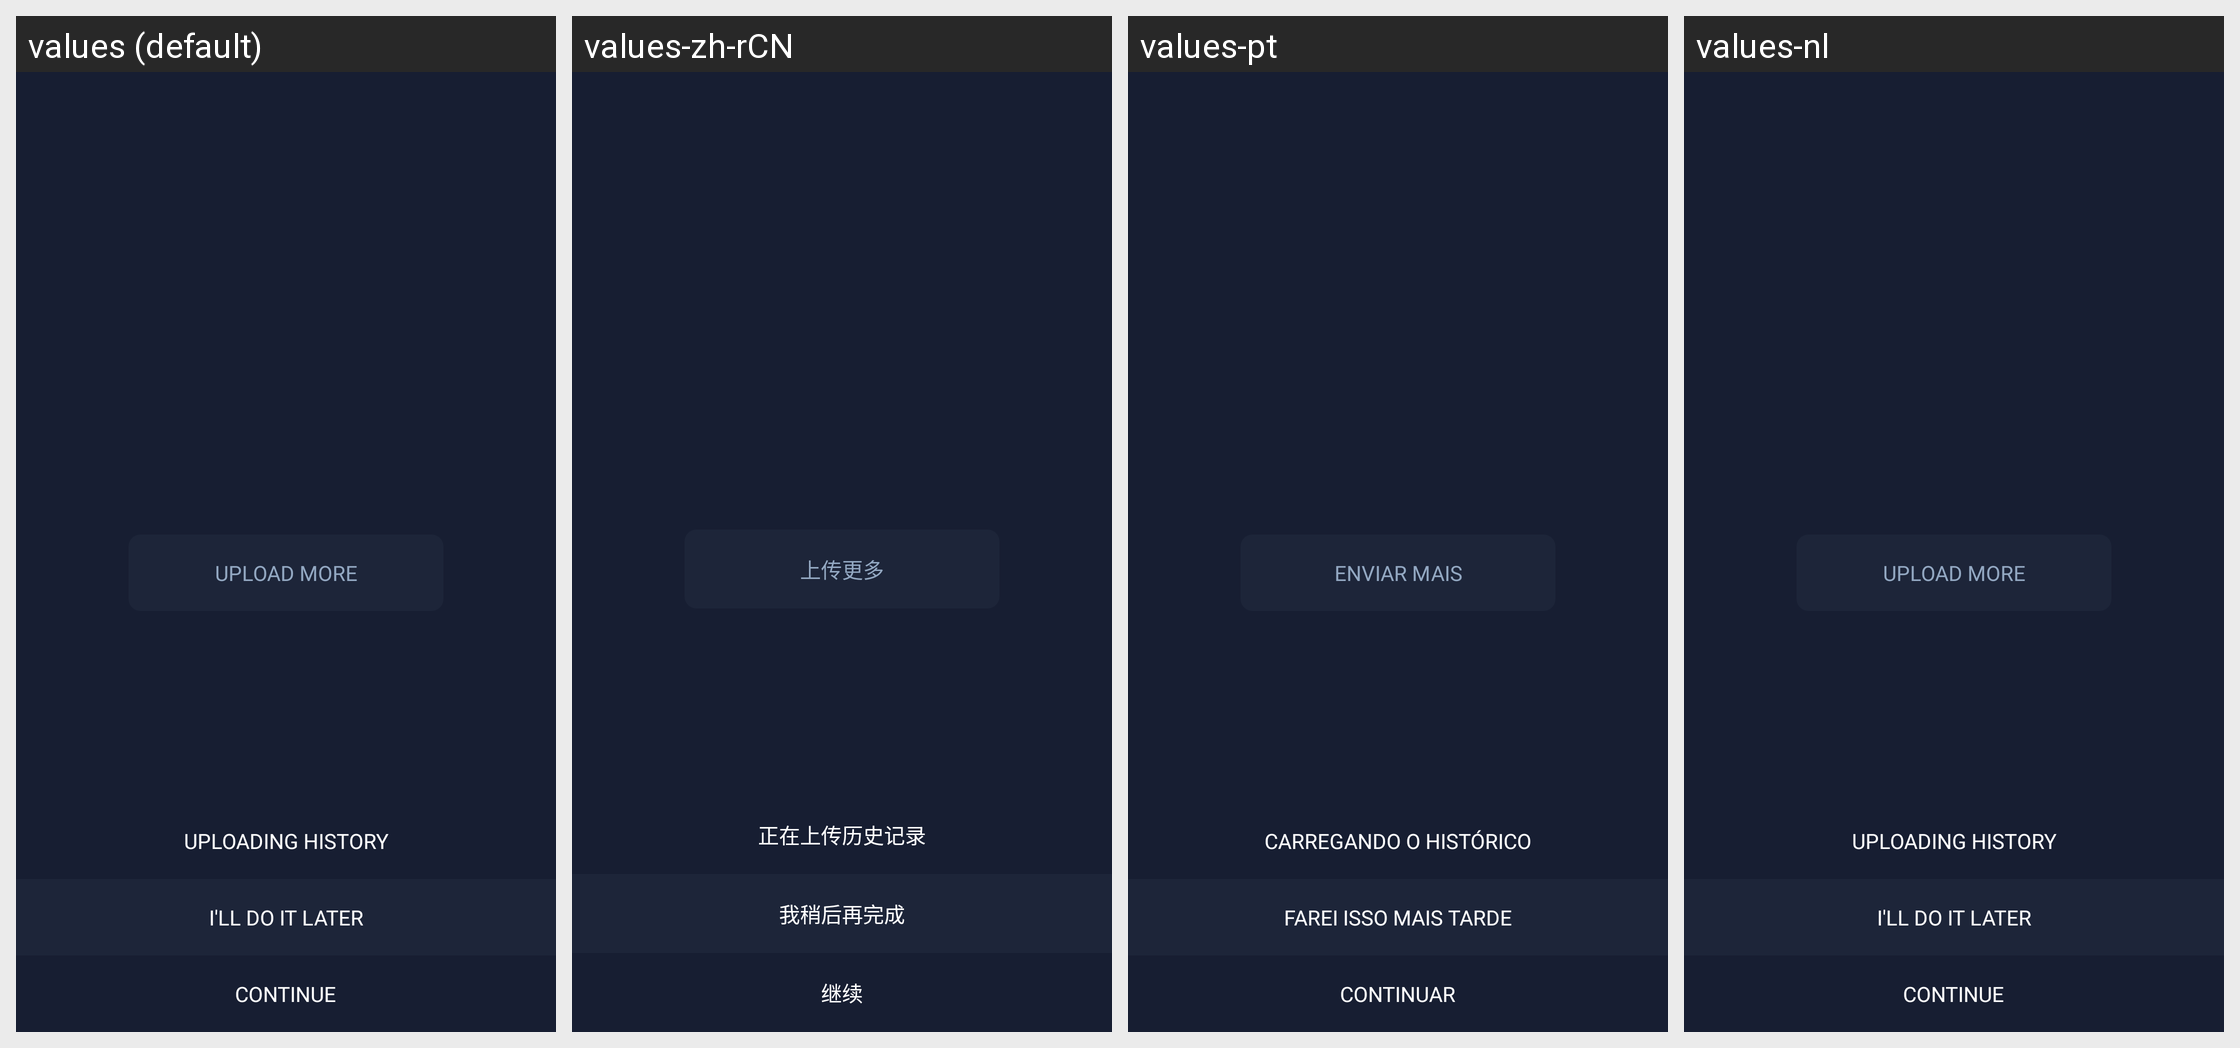

Locale-by-locale string values for the Android screen shown in this grid:
Android screen res/layout/fragment_kyc_document.xml rendered under 4 locales, left to right: values (default), values-zh-rCN, values-pt, values-nl. Device: Nexus 5 (rendered at 1080×1920; each locale shown at half size, 540×960, under a caption strip naming it); theme IQTheme.
Other locales in the repository, not shown: values-af, values-ar, values-bn, values-cs, values-da, values-de, values-el, values-en, values-en-rGB, values-es, values-fa, values-fi, values-fr, values-fr-rCA, values-gu, values-hi, values-hr, values-hu, values-in, values-it, values-iw, values-ja, values-kn, values-ko, values-ml, values-mr, values-ms, values-nb, values-pa, values-pl, values-pt-rBR, values-pt-rPT, values-sk, values-sv, values-ta, values-te, values-tl, values-tr, values-zh, values-zh-rHK, values-zh-rTW.
Strings drawn on this screen, with the default value and each locale's value (text and hints the layout hard-codes, and strings that could not be matched under every locale, appear in the picture but are not listed):

upload_more
  values: Upload more
  values-zh-rCN: 上传更多
  values-pt: Enviar mais
  values-nl: Upload more  [not translated; the default value is used]

uploading_history
  values: Uploading history
  values-zh-rCN: 正在上传历史记录
  values-pt: Carregando o histórico
  values-nl: Uploading history  [not translated; the default value is used]

i_ll_do_later
  values: I'll do it later
  values-zh-rCN: 我稍后再完成
  values-pt: Farei isso mais tarde
  values-nl: I'll do it later  [not translated; the default value is used]

continue_
  values: Continue
  values-zh-rCN: 继续
  values-pt: Continuar
  values-nl: Continue  [not translated; the default value is used]
